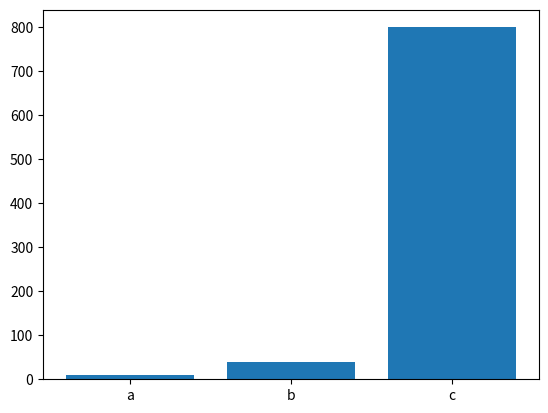
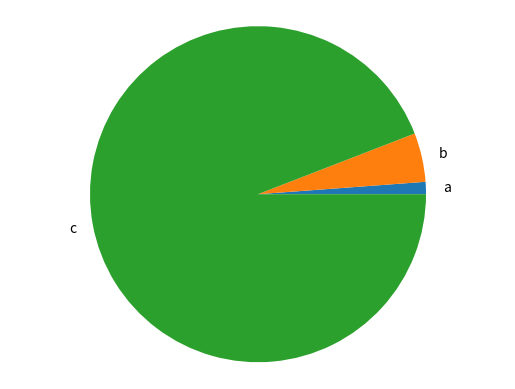

Write the Python code that produced these figures, in order.
import matplotlib.pyplot as plt 

def generate_bar_chart(labels, values):

    fig, ax = plt.subplots()
    ax.bar(labels, values)
    plt.show()

def generate_pie_chart(labels, values):
    fig, ax = plt.subplots()
    ax.pie(values, labels = labels)
    ax.axis('equal')
    plt.show()



if __name__ == '__main__':
    labels = ['a', 'b', 'c']
    values = [10,40,800]
    generate_bar_chart(labels, values)
    generate_pie_chart(labels, values)